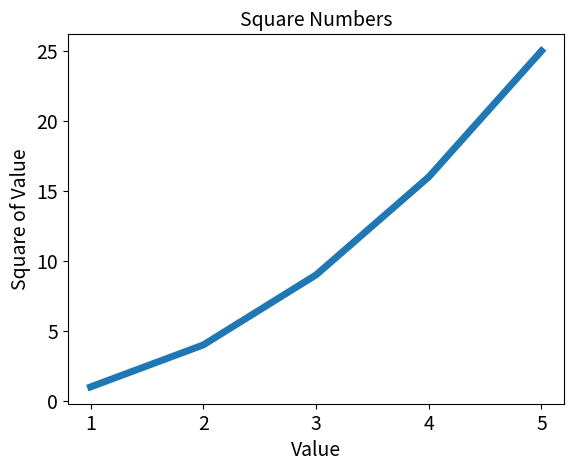

This figure's Python source:
import matplotlib.pyplot as plt

input_values = [1, 2, 3, 4, 5]
squares = [1, 4, 9, 16, 25]
plt.plot(input_values, squares, linewidth=5)

# 设置图标标题，并给坐标轴加上标签
plt.title("Square Numbers", fontsize=14)
plt.xlabel("Value", fontsize=14)
plt.ylabel("Square of Value", fontsize=14)

# 设置刻度标记的大小
plt.tick_params(axis='both', labelsize=14)
plt.show()
